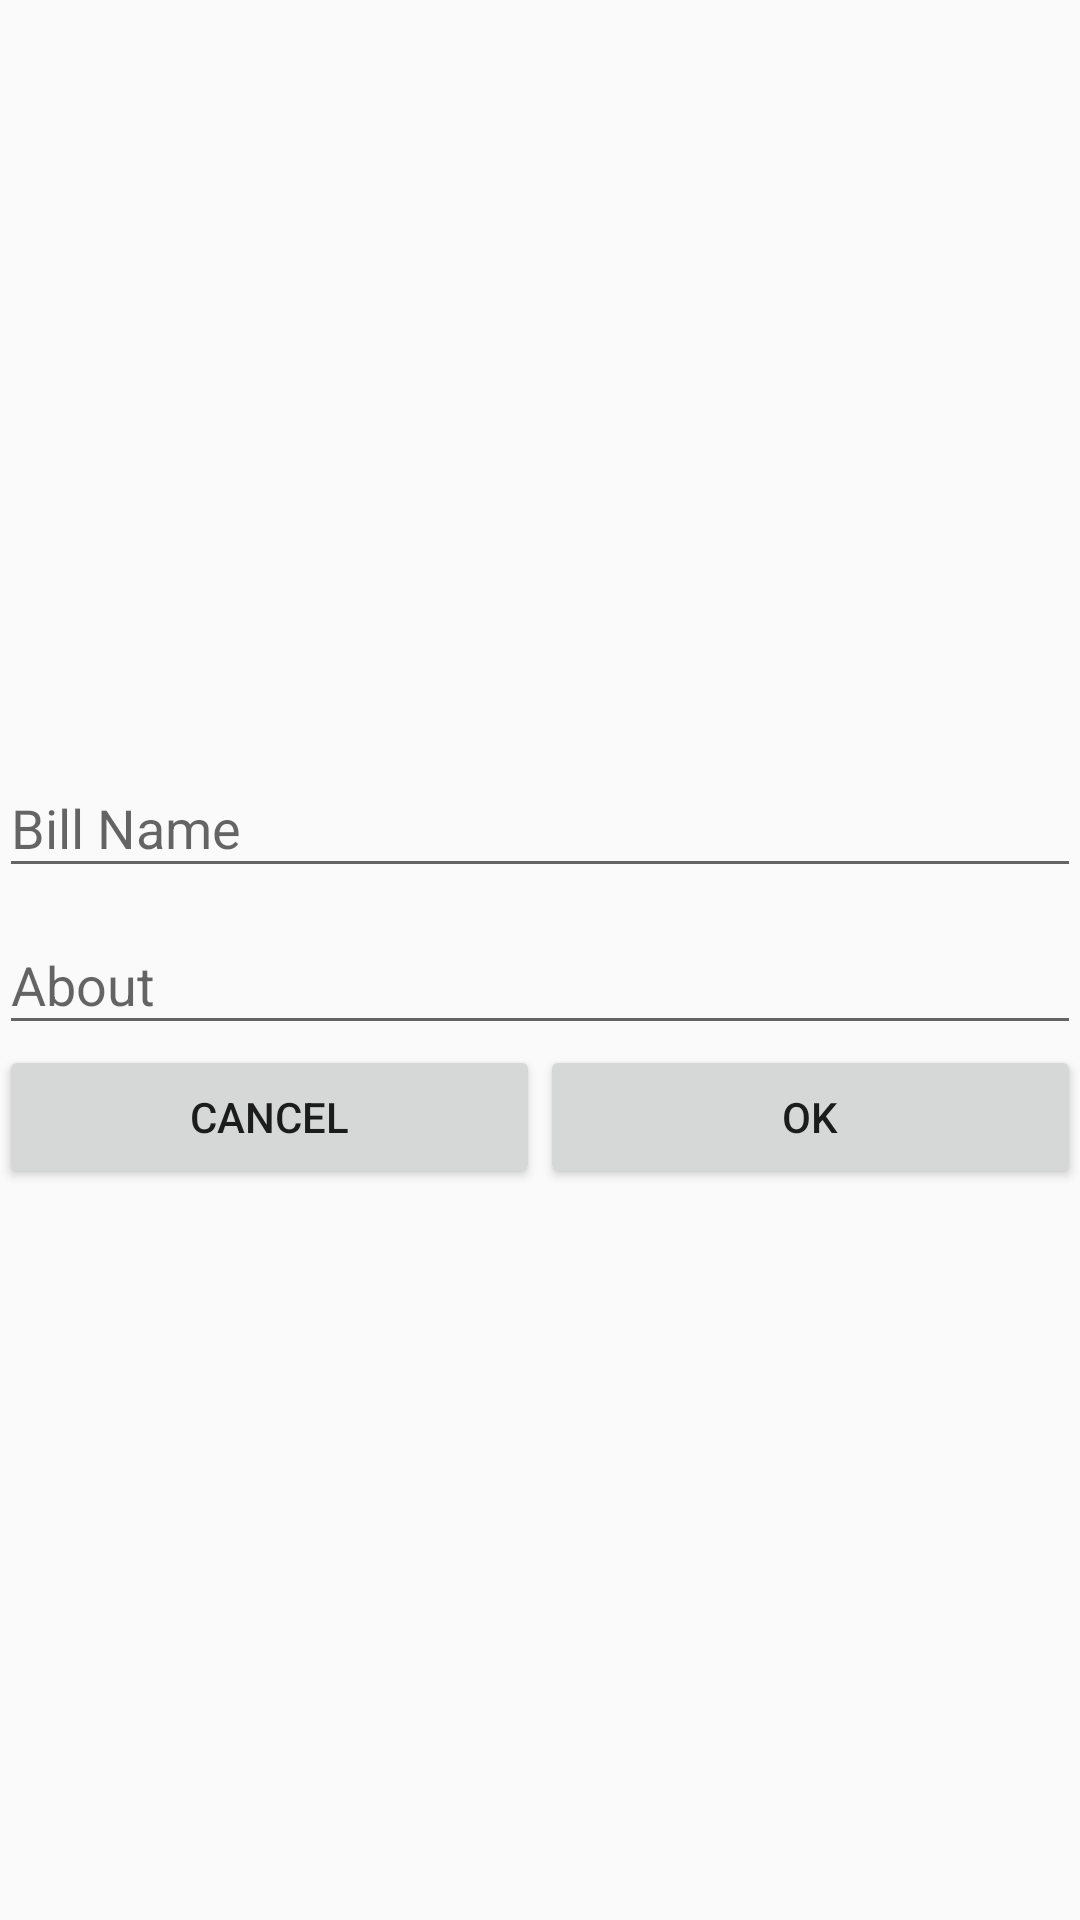

This screen was rendered from an Android layout file. Write that file and the resources it references.
<!-- AndroidManifest.xml: application theme AppTheme -->
<!-- res/layout/activity_bill_intent.xml -->
<?xml version="1.0" encoding="utf-8"?>
<LinearLayout xmlns:android="http://schemas.android.com/apk/res/android"
    xmlns:tools="http://schemas.android.com/tools"
    android:layout_width="match_parent"
    android:layout_height="match_parent"
    android:paddingLeft="@dimen/activity_horizontal_margin"
    android:paddingRight="@dimen/activity_horizontal_margin"
    android:paddingTop="@dimen/activity_vertical_margin"
    android:paddingBottom="@dimen/activity_vertical_margin"
    android:orientation="vertical"
    android:gravity="center_vertical"
    tools:context="ru.medyannikov.homebank.IntentDialog.BillIntent">

    <android.support.design.widget.TextInputLayout
        android:layout_width="match_parent"
        android:layout_height="wrap_content">
        <EditText
            android:id="@+id/editBillName"
            android:layout_width="match_parent"
            android:layout_height="wrap_content"
            android:hint="@string/editBillName" />
    </android.support.design.widget.TextInputLayout>

    <android.support.design.widget.TextInputLayout
        android:layout_width="match_parent"
        android:layout_height="wrap_content">
        <EditText
            android:id="@+id/editBillAbout"
            android:layout_width="match_parent"
            android:layout_height="wrap_content"
            android:hint="@string/editBillAbout"/>
    </android.support.design.widget.TextInputLayout>
    <LinearLayout
        android:layout_width="match_parent"
        android:layout_height="wrap_content"
        android:orientation="horizontal">
        <Button
            android:id="@+id/butCancel"
            android:layout_width="wrap_content"
            android:layout_height="wrap_content"
            android:layout_weight="1"
            android:text="@string/butCancel"/>
        <Button
            android:id="@+id/butOk"
            android:layout_width="wrap_content"
            android:layout_height="wrap_content"
            android:layout_weight="1"
            android:text="@string/butOk"/>
    </LinearLayout>

</LinearLayout>
<!-- resources referenced by this layout -->
<resources>
  <string name="butCancel">Cancel</string>
  <string name="butOk">Ok</string>
  <string name="editBillAbout">About</string>
  <string name="editBillName">Bill Name</string>
  <style name="AppTheme" parent="@style/Theme.AppCompat.Light.NoActionBar">
          
          <item name="android:actionBarStyle">@style/MyActionBar</item>
  
      </style>
  <style name="MyActionBar" parent="@android:style/Widget.Holo.Light.ActionBar.Solid.Inverse">
          <item name="android:background">@color/color_main</item>
          <item name="android:textColor">@color/black</item>
      </style>
  <color name="color_main">#FF009688</color>
  <color name="black">#000000</color>
</resources>
